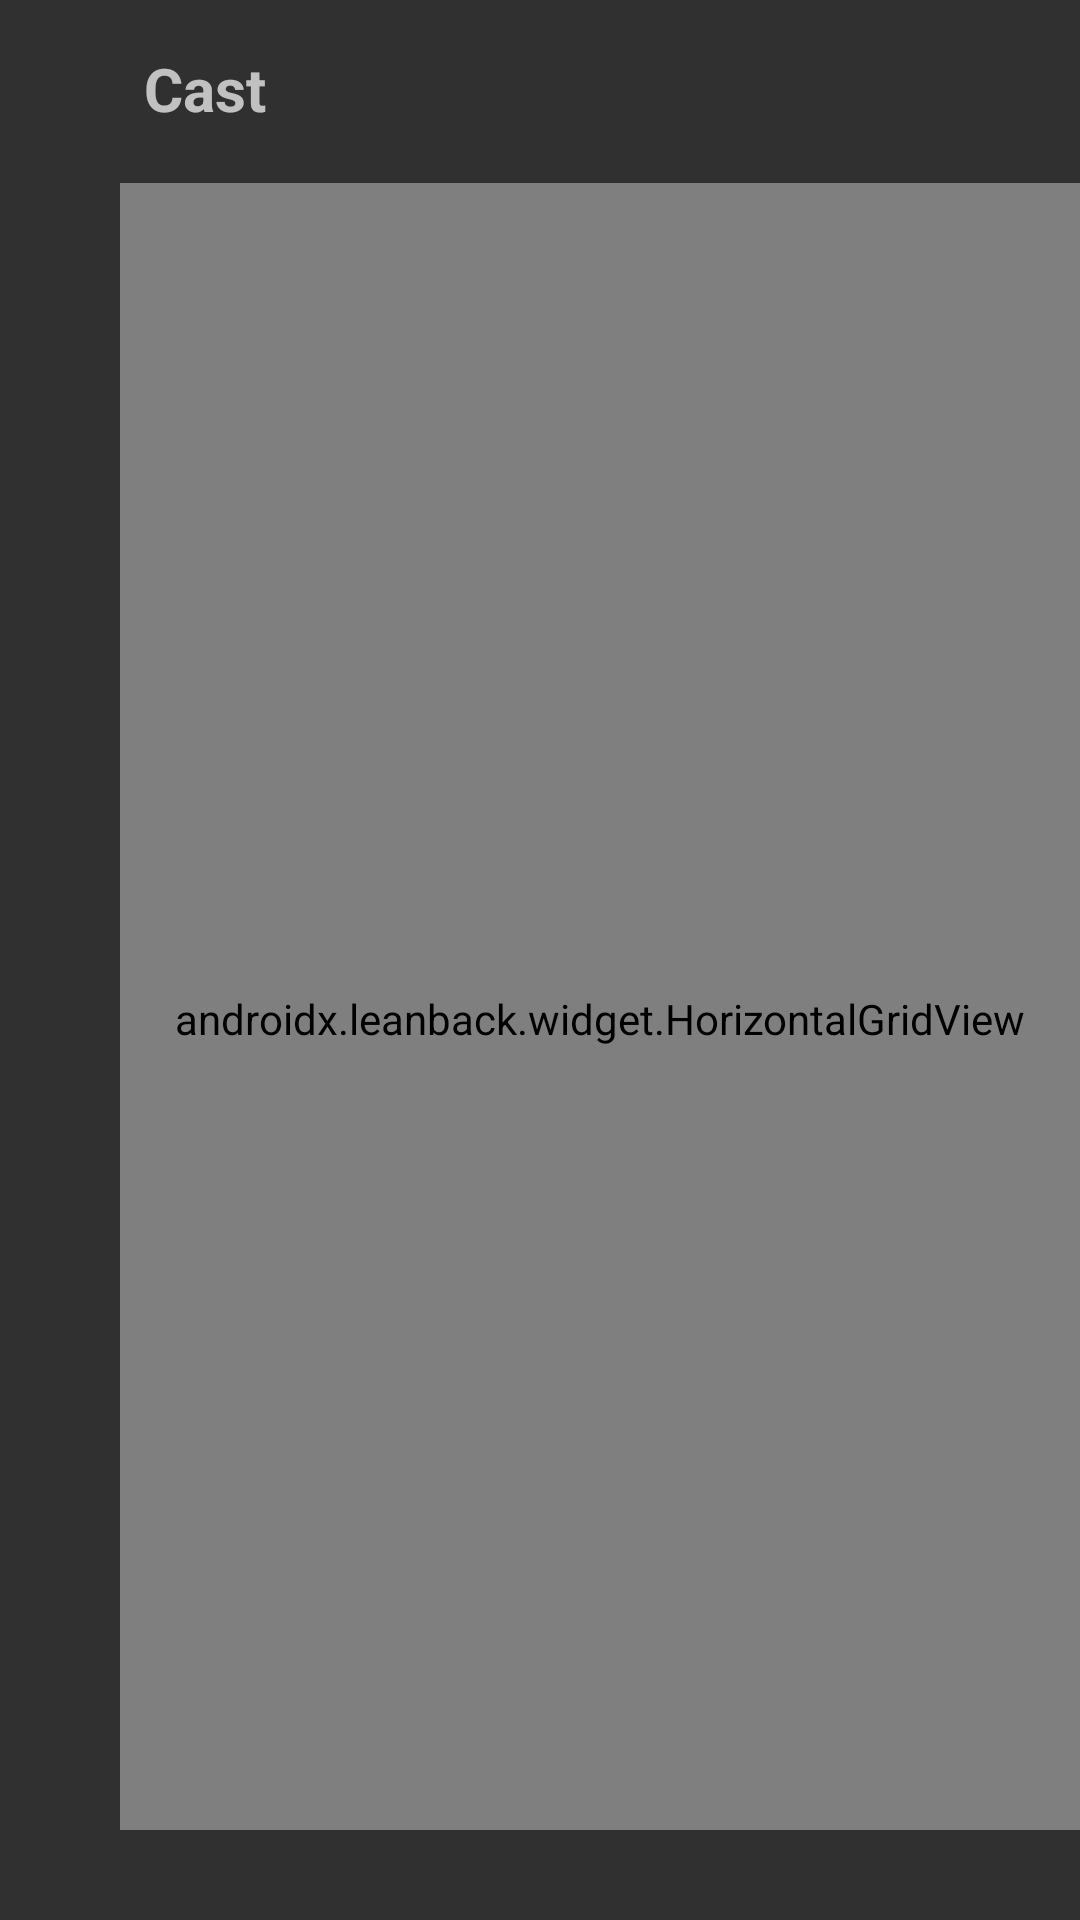

Reconstruct the res/layout file that produces this screen, plus the resources it refers to.
<!-- AndroidManifest.xml: application theme Theme.AppCompat.NoActionBar -->
<!-- res/layout/cast_layout.xml -->
<?xml version="1.0" encoding="utf-8"?>
<RelativeLayout xmlns:android="http://schemas.android.com/apk/res/android"
    android:id="@+id/cast_section_layout"
    android:layout_width="@dimen/cast_layout_width"
    android:layout_height="@dimen/cast_layout_height"
    android:layout_marginTop="@dimen/cast_layout_marginTop">

    <TextView
        android:id="@+id/cast_TextView"
        style="@style/CastLayoutTextView"
        android:layout_alignParentStart="true"
        android:layout_alignParentTop="true"
        android:text="@string/cast"
        />

    <androidx.leanback.widget.HorizontalGridView
        android:id="@+id/cast_actors_grid_view"
        style="@style/CastLayoutHorizontalGridView"
        android:layout_below="@id/cast_TextView"
        android:layout_alignParentStart="true"
        android:layout_alignParentBottom="true"
        android:clipToPadding="false"
         />

</RelativeLayout>
<!-- resources referenced by this layout -->
<resources>
  <dimen name="cast_layout_height">240dp</dimen>
  <dimen name="cast_layout_marginTop">68dp</dimen>
  <dimen name="cast_layout_width">960dp</dimen>
  <string name="cast">Cast</string>
  <style name="CastLayoutHorizontalGridView">
          <item name="android:layout_width">@dimen/cast_layout_horizontal_grid_view_width</item>
          <item name="android:layout_height">@dimen/cast_layout_horizontal_grid_view_height</item>
          <item name="android:layout_marginStart">@dimen/cast_layout_horizontal_grid_view_cast_layout_horizontal_grid_view_marginStart</item>
          <item name="android:layout_marginTop">@dimen/cast_layout_horizontal_grid_view_marginTop</item>
          <item name="android:layout_marginBottom">@dimen/cast_layout_horizontal_grid_view_marginBottom</item>
          <item name="android:paddingStart">@dimen/cast_layout_horizontal_grid_view_paddingTop</item>
          <item name="android:paddingTop">@dimen/cast_layout_horizontal_grid_view_paddingTop</item>
          <item name="android:paddingEnd">@dimen/cast_layout_horizontal_grid_view_paddingTop</item>
      </style>
  <style name="CastLayoutTextView">
          <item name="android:layout_width">wrap_content</item>
          <item name="android:layout_height">wrap_content</item>
          <item name="android:layout_marginStart">@dimen/cast_layout_text_view_marginStart</item>
          <item name="android:layout_marginTop">@dimen/cast_layout_text_view_marginTop</item>
          <item name="android:layout_marginEnd">@dimen/cast_layout_text_view_marginEnd</item>
          <item name="android:fontFamily">sans-serif</item>
          <item name="android:textSize">@dimen/cast_layout_text_view_size</item>
          <item name="android:textStyle">bold</item>
      </style>
  <dimen name="cast_layout_horizontal_grid_view_width">912dp</dimen>
  <dimen name="cast_layout_horizontal_grid_view_height">156dp</dimen>
  <dimen name="cast_layout_horizontal_grid_view_cast_layout_horizontal_grid_view_marginStart">
          40dp
      </dimen>
  <dimen name="cast_layout_horizontal_grid_view_marginTop">18dp</dimen>
  <dimen name="cast_layout_horizontal_grid_view_marginBottom">30dp</dimen>
  <dimen name="cast_layout_horizontal_grid_view_paddingTop">8dp</dimen>
  <dimen name="cast_layout_text_view_marginStart">48dp</dimen>
  <dimen name="cast_layout_text_view_marginTop">16dp</dimen>
  <dimen name="cast_layout_text_view_marginEnd">843dp</dimen>
  <dimen name="cast_layout_text_view_size">20sp</dimen>
</resources>
